Run: headless pygame with SDL's dummy video driver; simulated clock (each Clock.tick advances the game by its frame time, no real sleeping); random seed 0; keys injected as events and as key.get_pressed() state; no mouse input.
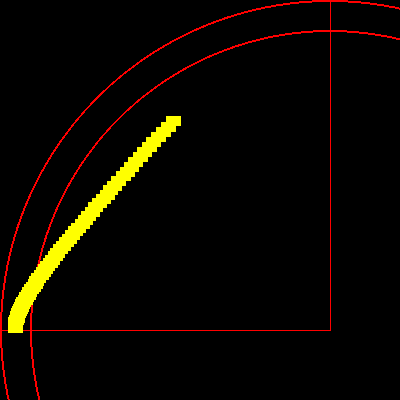
Frame 1 of 4 · flips 1–60 · no input
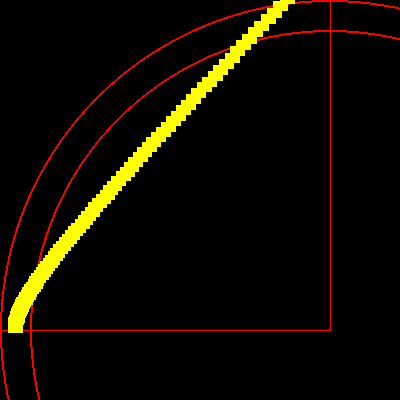
Frame 2 of 4 · flips 61–180 · tapped SPACE, RETURN · held RIGHT (→), D
Frame 3 of 4 · flips 181–300 · held DOWN (↓), S · screen unchanged from frame 2, image omitted
Frame 4 of 4 · flips 301–420 · held LEFT (←), A, UP (↑), W · screen unchanged from frame 3, image omitted

The pygame program that drew these frames:

r = 300
R = 330

import pygame
pygame.init()


class Car:
    def __init__(self, x, y, surface):
        self.surface = surface
        self.x, self.y = x, y
        self.a = 15
        self.b = 10
        self.vx = 0
        self.vy = -2
        self.lifetime = 0
        self.max_at = 0  # тангециальное
        self.max_an = 1  # нормальное
        self.at = self.max_at
        self.an = self.max_an
        self.genes = []

    def draw(self):
        pygame.draw.rect(self.surface, 'yellow', (round(self.x - self.a/2), round(self.y - self.b/2),
                                                  self.a, self.b))

    def update(self, dt):
        self.lifetime += 1
        v = (self.vx**2 + self.vy**2)**0.5
        self.vx += dt*(self.at*self.vx - self.an*self.vy)/v
        self.vy += dt*(self.at*self.vy - self.an*self.vx)/v
        self.x += self.vx
        self.y += self.vy
        self.draw()

    def is_dead(self):
        return R ** 2 > (self.x - R) ** 2 + (self.y - R) ** 2 > r ** 2


screen = pygame.display.set_mode((400, 400))
pygame.draw.circle(screen, (255, 0, 0), (R, R), R, width=2)
pygame.draw.circle(screen, (255, 0, 0), (R, R), r, width=2)
pygame.draw.line(screen, 'red', (0, R), (R, R))
pygame.draw.line(screen, 'red', (R, 0), (R, R))
car = Car(15, R, screen)
finished = False
clock = pygame.time.Clock()
dt = 0.1
while not finished:
    clock.tick(1//dt)
    car.update(dt)
    pygame.display.update()
    for event in pygame.event.get():
        if event.type == pygame.QUIT:
            pygame.quit()
            finished = True
